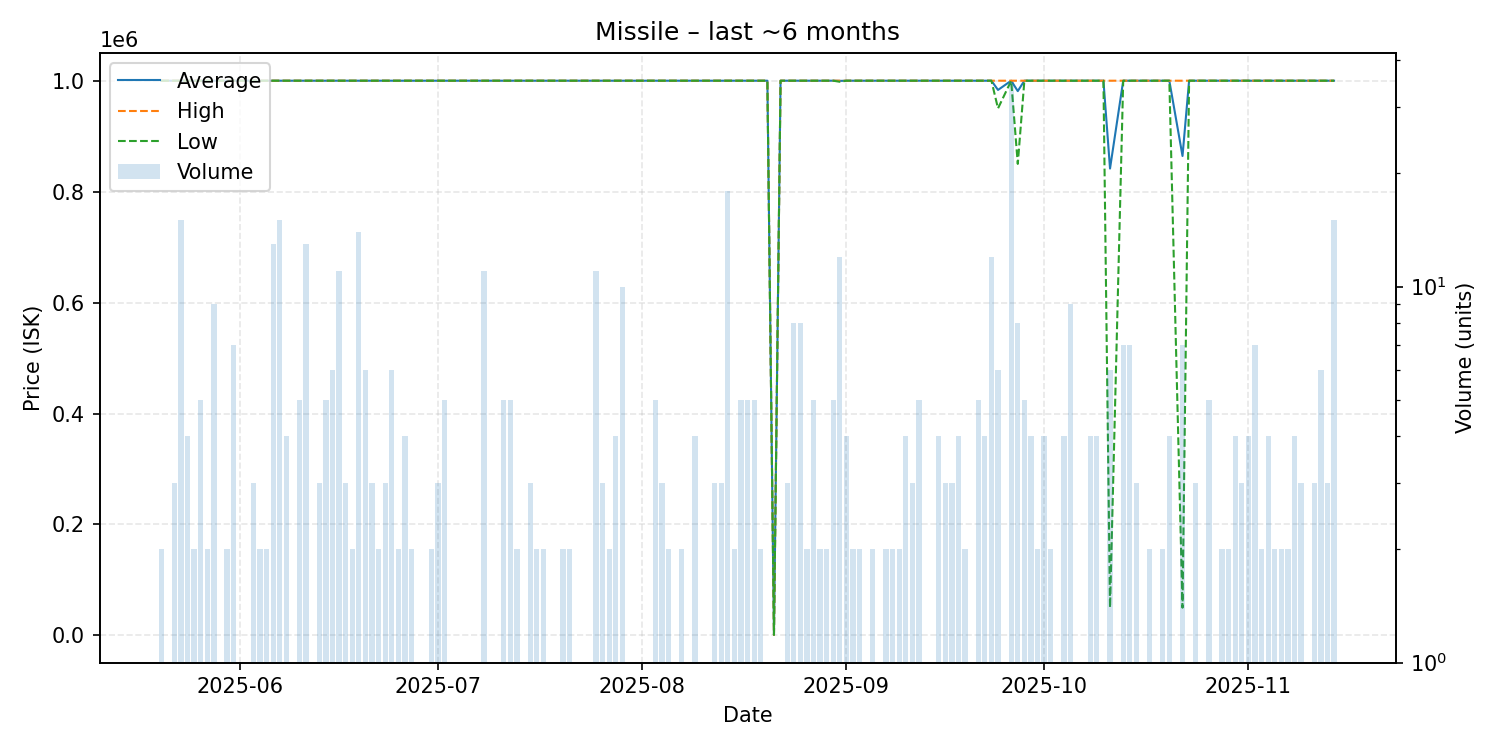

The data file committed next to this chart (first rows):
date, average, highest, lowest, order_count, volume
2025-05-20, 999960, 999960, 999960, 2, 2
2025-05-21, 999960, 999960, 999960, 1, 1
2025-05-22, 999960, 999960, 999960, 3, 3
2025-05-23, 999960, 999960, 999960, 5, 15
2025-05-24, 999960, 999960, 999960, 4, 4
2025-05-25, 999900, 999900, 999900, 2, 2
2025-05-26, 999960, 999960, 999960, 4, 5
2025-05-27, 999960, 999960, 999960, 1, 2
2025-05-28, 999960, 999960, 999960, 2, 9
2025-05-29, 999960, 999960, 999960, 1, 1
2025-05-30, 999960, 999960, 999960, 2, 2
2025-05-31, 999960, 999960, 999960, 3, 7
2025-06-01, 999960, 999960, 999960, 1, 1
2025-06-03, 999960, 999960, 999960, 3, 3
2025-06-04, 999960, 999960, 999960, 2, 2
2025-06-05, 999960, 999960, 999960, 2, 2
2025-06-06, 999960, 999960, 999960, 3, 13
2025-06-07, 999960, 999960, 999960, 9, 15
2025-06-08, 999960, 999960, 999960, 4, 4
2025-06-09, 999960, 999960, 999960, 1, 1
2025-06-10, 999960, 999960, 999960, 4, 5
2025-06-11, 999960, 999960, 999960, 4, 13
2025-06-12, 999960, 999960, 999960, 1, 1
2025-06-13, 999960, 999960, 999960, 2, 3
2025-06-14, 999960, 999960, 999960, 4, 5
2025-06-15, 999960, 999960, 999960, 4, 6
2025-06-16, 999960, 999960, 999960, 2, 11
2025-06-17, 999960, 999960, 999960, 1, 3
2025-06-18, 999960, 999960, 999960, 2, 2
2025-06-19, 999960, 999960, 999960, 4, 14
2025-06-20, 999960, 999960, 999960, 6, 6
2025-06-21, 999960, 999960, 999960, 3, 3
2025-06-22, 999960, 999960, 999960, 2, 2
2025-06-23, 999960, 999960, 999960, 2, 3
2025-06-24, 999960, 999960, 999960, 3, 6
2025-06-25, 999960, 999960, 999960, 2, 2
2025-06-26, 999960, 999960, 999960, 3, 4
2025-06-27, 999960, 999960, 999960, 2, 2
2025-06-28, 999960, 999960, 999960, 1, 1
2025-06-29, 999960, 999960, 999960, 1, 1
2025-06-30, 999960, 999960, 999960, 2, 2
2025-07-01, 999960, 999960, 999960, 2, 3
2025-07-02, 999960, 999960, 999960, 2, 5
2025-07-03, 999960, 999960, 999960, 1, 1
2025-07-05, 999960, 999960, 999960, 1, 1
2025-07-07, 999960, 999960, 999960, 1, 1
2025-07-08, 999960, 999960, 999960, 3, 11
2025-07-10, 999960, 999960, 999960, 1, 1
2025-07-11, 999960, 999960, 999960, 5, 5
2025-07-12, 999960, 999960, 999960, 4, 5
2025-07-13, 999960, 999960, 999960, 2, 2
2025-07-14, 999960, 999960, 999960, 1, 1
2025-07-15, 999960, 999960, 999960, 3, 3
2025-07-16, 999960, 999960, 999960, 2, 2
2025-07-17, 999960, 999960, 999960, 2, 2
2025-07-20, 999960, 999960, 999960, 2, 2
2025-07-21, 999960, 999960, 999960, 2, 2
2025-07-23, 999960, 999960, 999960, 1, 1
2025-07-25, 999960, 999960, 999960, 2, 11
2025-07-26, 999960, 999960, 999960, 3, 3
... 101 more rows
